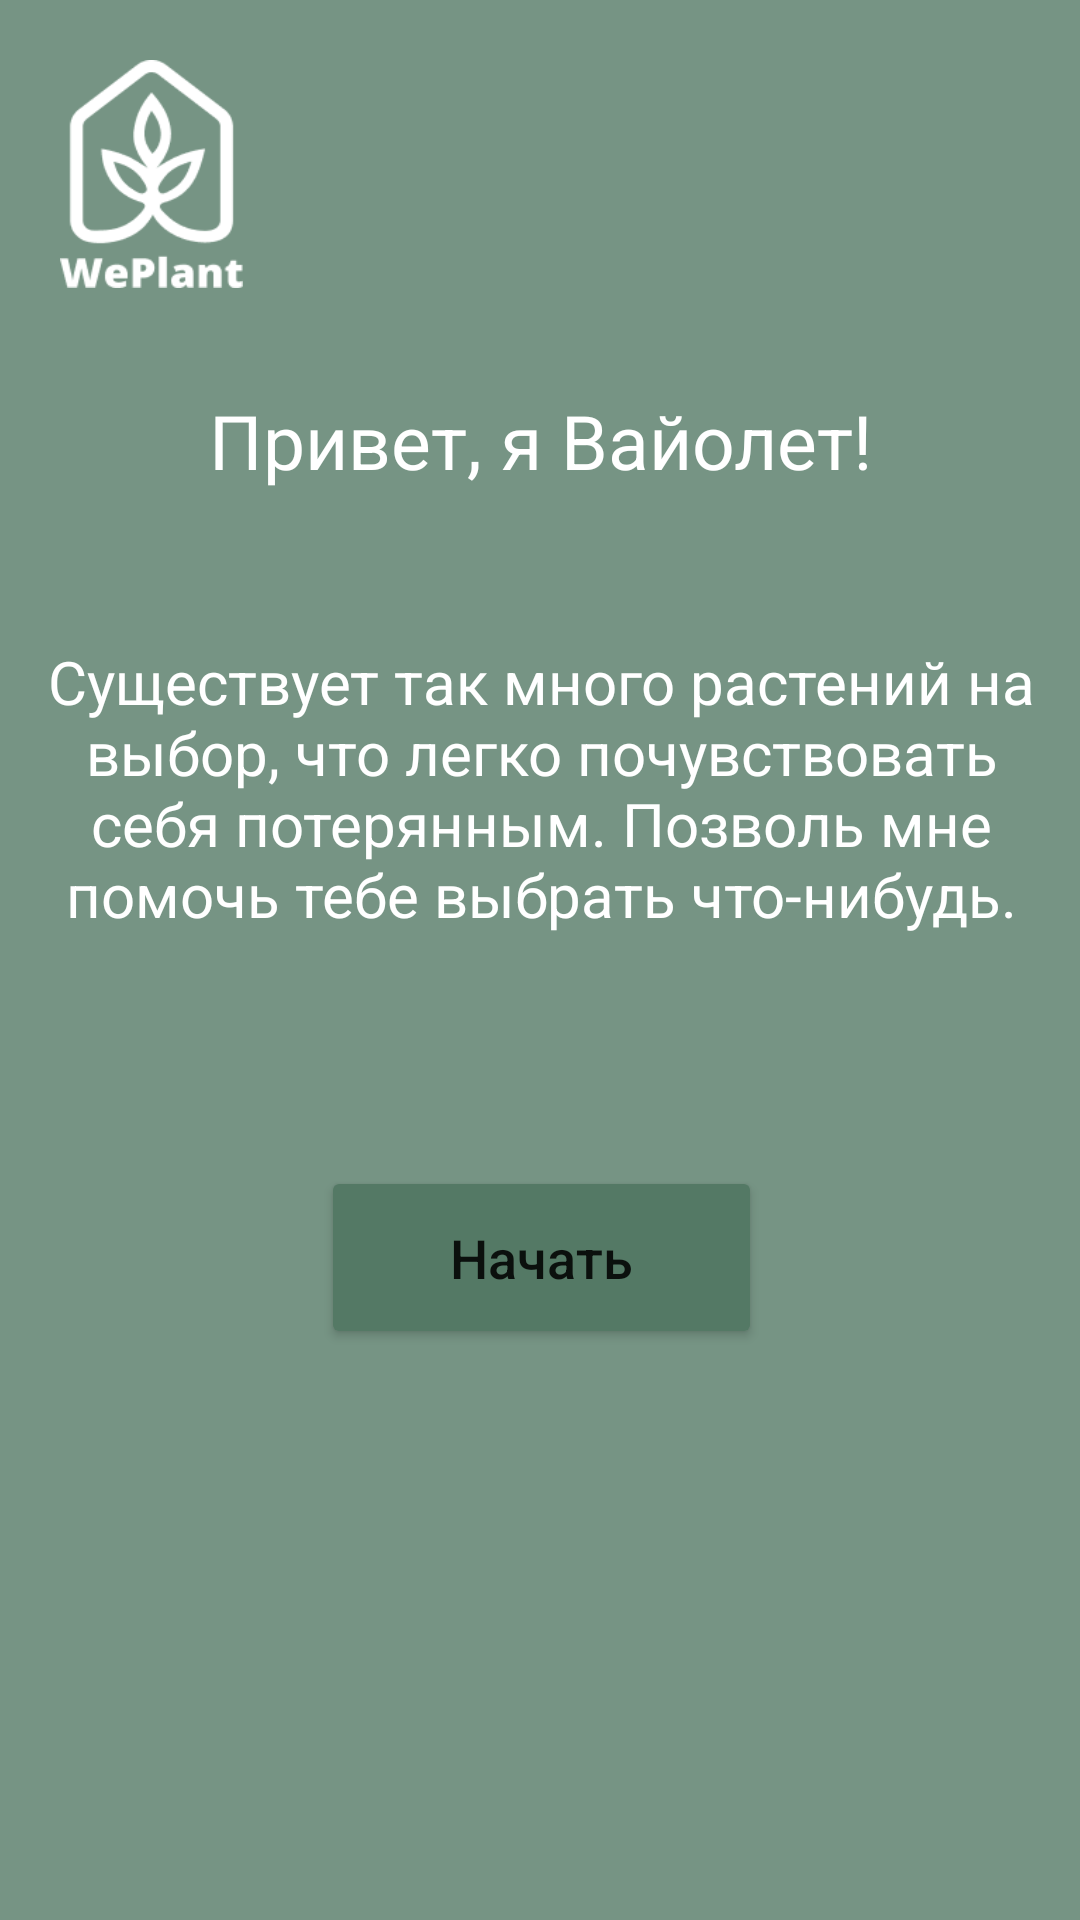

This screen was rendered from an Android layout file. Write that file and the resources it references.
<!-- AndroidManifest.xml: application theme Theme.WePlantPractica -->
<!-- res/layout/activity_splash_screen.xml -->
<?xml version="1.0" encoding="utf-8"?>
<androidx.constraintlayout.widget.ConstraintLayout xmlns:android="http://schemas.android.com/apk/res/android"
    xmlns:app="http://schemas.android.com/apk/res-auto"
    xmlns:tools="http://schemas.android.com/tools"
    android:layout_width="match_parent"
    android:layout_height="match_parent"
    tools:context=".SplashScreen"
    android:background="@color/new_green">

    <ImageView
        android:id="@+id/splashFrame"
        android:layout_width="61dp"
        android:layout_height="76dp"
        android:layout_marginStart="20dp"
        android:layout_marginTop="20dp"
        android:background="@drawable/frame"
        app:layout_constraintStart_toStartOf="parent"
        app:layout_constraintTop_toTopOf="parent" />

    <TextView
        android:id="@+id/splashTextHi"
        android:layout_width="wrap_content"
        android:layout_height="wrap_content"
        android:layout_marginTop="130dp"
        android:text="@string/splash_hi"
        android:textColor="@color/white"
        android:textSize="25sp"
        app:layout_constraintEnd_toEndOf="parent"
        app:layout_constraintStart_toStartOf="parent"
        app:layout_constraintTop_toTopOf="parent" />

    <ImageView
        android:id="@+id/splashImageViolet"
        android:layout_width="wrap_content"
        android:layout_height="wrap_content"
        android:layout_marginTop="30dp"
        android:background="@drawable/splash_avatar"
        app:layout_constraintEnd_toEndOf="@+id/splashTextHi"
        app:layout_constraintStart_toStartOf="@+id/splashTextHi"
        app:layout_constraintTop_toBottomOf="@+id/splashTextHi" />

    <TextView
        android:id="@+id/textView2"
        android:layout_width="341dp"
        android:layout_height="115dp"
        android:layout_marginTop="20dp"
        android:text="@string/splash_violet"
        android:textAlignment="center"
        android:textColor="@color/white"
        android:textSize="20sp"
        app:layout_constraintEnd_toEndOf="@+id/splashImageViolet"
        app:layout_constraintStart_toStartOf="@+id/splashImageViolet"
        app:layout_constraintTop_toBottomOf="@+id/splashImageViolet" />

    <Button
        android:id="@+id/splashButton"
        android:layout_width="147dp"
        android:layout_height="61dp"
        android:layout_marginTop="60dp"
        android:backgroundTint="@color/dark_green"
        android:text="@string/splash_go"
        android:textAllCaps="false"
        android:textSize="18sp"
        app:layout_constraintEnd_toEndOf="@+id/textView2"
        app:layout_constraintStart_toStartOf="@+id/textView2"
        app:layout_constraintTop_toBottomOf="@+id/textView2" />


</androidx.constraintlayout.widget.ConstraintLayout>
<!-- resources referenced by this layout -->
<resources>
  <color name="dark_green">#547965</color>
  <color name="new_green">#769484</color>
  <color name="white">#FFFFFFFF</color>
  <!-- drawable frame: png bitmap (drawable-v24, 4478 bytes) -->
  <string name="splash_go">Начать</string>
  <string name="splash_hi">Привет, я Вайолет!</string>
  <string name="splash_violet">Существует так много растений на выбор,
          что легко почувствовать себя потерянным. Позволь мне помочь тебе выбрать что-нибудь.</string>
  <style name="Theme.WePlantPractica" parent="Theme.MaterialComponents.DayNight.NoActionBar">
          
          <item name="colorPrimary">@color/new_green</item>
          <item name="colorPrimaryVariant">@color/new_green</item>
          <item name="colorOnPrimary">@color/white</item>
          
          <item name="colorSecondary">@color/green</item>
          <item name="colorSecondaryVariant">@color/teal_700</item>
          <item name="colorOnSecondary">@color/black</item>
          
          <item name="android:statusBarColor" tools:targetApi="l">?attr/colorPrimaryVariant</item>
          
      </style>
  <color name="green">#79AA8D</color>
  <color name="teal_700">#FF018786</color>
  <color name="black">#FF000000</color>
</resources>
